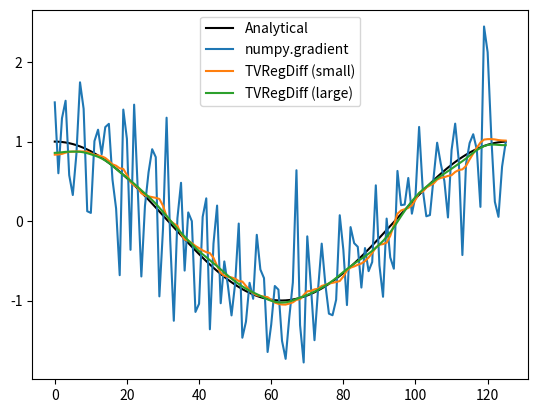

Recreate this plot in Python.
#!/usr/bin/env python
# pylint: skip-file

# u = TVRegDiff( data, iter, alph, u0, scale, ep, dx, plotflag, diagflag );
#
# [redacted]
# Please cite Rick Chartrand, "Numerical differentiation of noisy,
# nonsmooth data," ISRN Applied Mathematics, Vol. 2011, Article ID 164564,
# 2011.
#
# Inputs:  (First three required; omitting the final N parameters for N < 7
#           or passing in [] results in default values being used.)
#       data        Vector of data to be differentiated.
#
#       iter        Number of iterations to run the main loop.  A stopping
#                   condition based on the norm of the gradient vector g
#                   below would be an easy modification.  No default value.
#
#       alph        Regularization parameter.  This is the main parameter
#                   to fiddle with.  Start by varying by orders of
#                   magnitude until reasonable results are obtained.  A
#                   value to the nearest power of 10 is usally adequate.
#                   No default value.  Higher values increase
#                   regularization strenght and improve conditioning.
#
#       u0          Initialization of the iteration.  Default value is the
#                   naive derivative (without scaling), of appropriate
#                   length (this being different for the two methods).
#                   Although the solution is theoretically independent of
#                   the initialization, a poor choice can exacerbate
#                   conditioning issues when the linear system is solved.
#
#       scale       'large' or 'small' (case insensitive).  Default is
#                   'small'.  'small' has somewhat better boundary
#                   behavior, but becomes unwieldly for data larger than
#                   1000 entries or so.  'large' has simpler numerics but
#                   is more efficient for large-scale problems.  'large' is
#                   more readily modified for higher-order derivatives,
#                   since the implicit differentiation matrix is square.
#
#       ep          Parameter for avoiding division by zero.  Default value
#                   is 1e-6.  Results should not be very sensitive to the
#                   value.  Larger values improve conditioning and
#                   therefore speed, while smaller values give more
#                   accurate results with sharper jumps.
#
#       dx          Grid spacing, used in the definition of the derivative
#                   operators.  Default is the reciprocal of the data size.
#
#       plotflag    Flag whether to display plot at each iteration.
#                   Default is 1 (yes).  Useful, but adds significant
#                   running time.
#
#       diagflag    Flag whether to display diagnostics at each
#                   iteration.  Default is 1 (yes).  Useful for diagnosing
#                   preconditioning problems.  When tolerance is not met,
#                   an early iterate being best is more worrying than a
#                   large relative residual.
#
# Output:
#
#       u           Estimate of the regularized derivative of data.  Due to
#                   different grid assumptions, length( u ) =
#                   length( data ) + 1 if scale = 'small', otherwise
#                   length( u ) = length( data ).

# Copyright notice:
# Copyright 2010. Los Alamos National Security, LLC. This material
# was produced under U.S. Government contract DE-AC52-06NA25396 for
# Los Alamos National Laboratory, which is operated by Los Alamos
# National Security, LLC, for the U.S. Department of Energy. The
# Government is granted for, itself and others acting on its
# behalf, a paid-up, nonexclusive, irrevocable worldwide license in
# this material to reproduce, prepare derivative works, and perform
# publicly and display publicly. Beginning five (5) years after
# (March 31, 2011) permission to assert copyright was obtained,
# subject to additional five-year worldwide renewals, the
# Government is granted for itself and others acting on its behalf
# a paid-up, nonexclusive, irrevocable worldwide license in this
# material to reproduce, prepare derivative works, distribute
# copies to the public, perform publicly and display publicly, and
# to permit others to do so. NEITHER THE UNITED STATES NOR THE
# UNITED STATES DEPARTMENT OF ENERGY, NOR LOS ALAMOS NATIONAL
# SECURITY, LLC, NOR ANY OF THEIR EMPLOYEES, MAKES ANY WARRANTY,
# EXPRESS OR IMPLIED, OR ASSUMES ANY LEGAL LIABILITY OR
# RESPONSIBILITY FOR THE ACCURACY, COMPLETENESS, OR USEFULNESS OF
# ANY INFORMATION, APPARATUS, PRODUCT, OR PROCESS DISCLOSED, OR
# REPRESENTS THAT ITS USE WOULD NOT INFRINGE PRIVATELY OWNED
# RIGHTS.

# BSD License notice:
# Redistribution and use in source and binary forms, with or without
# modification, are permitted provided that the following conditions
# are met:
#
#      Redistributions of source code must retain the above
#      copyright notice, this list of conditions and the following
#      disclaimer.
#      Redistributions in binary form must reproduce the above
#      copyright notice, this list of conditions and the following
#      disclaimer in the documentation and/or other materials
#      provided with the distribution.
#      Neither the name of Los Alamos National Security nor the names of its
#      contributors may be used to endorse or promote products
#      derived from this software without specific prior written
#      permission.
#
# THIS SOFTWARE IS PROVIDED BY THE COPYRIGHT HOLDERS AND
# CONTRIBUTORS "AS IS" AND ANY EXPRESS OR IMPLIED WARRANTIES,
# INCLUDING, BUT NOT LIMITED TO, THE IMPLIED WARRANTIES OF
# MERCHANTABILITY AND FITNESS FOR A PARTICULAR PURPOSE ARE
# DISCLAIMED. IN NO EVENT SHALL THE COPYRIGHT HOLDER OR
# CONTRIBUTORS BE LIABLE FOR ANY DIRECT, INDIRECT, INCIDENTAL,
# SPECIAL, EXEMPLARY, OR CONSEQUENTIAL DAMAGES (INCLUDING, BUT NOT
# LIMITED TO, PROCUREMENT OF SUBSTITUTE GOODS OR SERVICES; LOSS OF
# USE, DATA, OR PROFITS; OR BUSINESS INTERRUPTION) HOWEVER CAUSED
# AND ON ANY THEORY OF LIABILITY, WHETHER IN CONTRACT, STRICT
# LIABILITY, OR TORT (INCLUDING NEGLIGENCE OR OTHERWISE) ARISING IN
# ANY WAY OUT OF THE USE OF THIS SOFTWARE, EVEN IF ADVISED OF THE
# POSSIBILITY OF SUCH DAMAGE.
#
#########################################################
#                                                       #
# Python translation by Simone Sturniolo                #
# Rutherford Appleton Laboratory, STFC, UK (2014)       #
# [email redacted]                             #
#                                                       #
#########################################################

#########################################################
#                                                       #
# Summary of changes made by Floris van Breugel:        #
#                                                       #
# (1)                                                   #
# scipy.sparse.linalg.cg seems to require more          #
# iterations to reach the same result as                #        
# MATLAB's pcg. (scipy version 1.1.0)                   #
# A good guess is the length of the data                #         
#                                                       #
# (2)                                                   #
# Drop last entry of derivative (u) for small scale     #
# This way both small and large scale results are same  #
# length as data                                        #
#                                                       #
#########################################################

import sys

try:
    import numpy as np
    import scipy as sp
    from scipy import sparse
    from scipy.sparse import linalg as splin
except ImportError:
    sys.exit("Numpy and Scipy must be installed for TVRegDiag to work - "
             "aborting")

_has_matplotlib = True

try:
    import matplotlib.pyplot as plt
except ImportError:
    _has_matplotlib = False
    print("Matplotlib is not installed - plotting functionality disabled")

# Utility function.


def chop(v):
    return v[1:]


def TVRegDiff(data, itern, alph, u0=None, scale='small', ep=1e-6, dx=None,
              plotflag=_has_matplotlib, diagflag=1, maxit=None):
    if maxit is None:
        maxit = len(data)

    # code starts here
    # Make sure we have a column vector
    data = np.array(data)
    if (len(data.shape) != 1):
        print("Error - data is not a column vector")
        return
    # Get the data size.
    n = len(data)

    # Default checking. (u0 is done separately within each method.)
    if dx is None:
        dx = 1.0 / n

    # Different methods for small- and large-scale problems.
    if (scale.lower() == 'small'):

        # Construct differentiation matrix.
        c = np.ones(n + 1) / dx
        D = sparse.spdiags([-c, c], [0, 1], n, n + 1)

        DT = D.transpose()

        # Construct antidifferentiation operator and its adjoint.
        def A(x): return chop(np.cumsum(x) - 0.5 * (x + x[0])) * dx

        def AT(w): return (sum(w) * np.ones(n + 1) -
                           np.transpose(np.concatenate(([sum(w) / 2.0],
                                                        np.cumsum(w) -
                                                        w / 2.0)))) * dx

        # Default initialization is naive derivative

        if u0 is None:
            u0 = np.concatenate(([0], np.diff(data), [0]))

        u = u0
        # Since Au( 0 ) = 0, we need to adjust.
        ofst = data[0]
        # Precompute.
        ATb = AT(ofst - data)        # input: size n

        # Main loop.
        for ii in range(1, itern+1):
            # Diagonal matrix of weights, for linearizing E-L equation.
            Q = sparse.spdiags(1. / (np.sqrt((D * u)**2 + ep)), 0, n, n)
            # Linearized diffusion matrix, also approximation of Hessian.
            L = dx * DT * Q * D


            # Gradient of functional.
            g = AT(A(u)) + ATb + alph * L * u

            # Prepare to solve linear equation.
            rtol = 1e-4
            # Simple preconditioner.
            P = alph * sparse.spdiags(L.diagonal() + 1, 0, n + 1, n + 1)

            def linop(v): return (alph * L * v + AT(A(v)))
            linop = splin.LinearOperator((n + 1, n + 1), linop)

            if diagflag:
                [s, info_i] = sparse.linalg.cg(
                    linop, g, x0=None, rtol=rtol, maxiter=maxit, callback=None,
                    M=P, atol=0)
                #print('iteration {0:4d}: relative change = {1:.3e}, '
                #      'gradient norm = {2:.3e}\n'.format(ii,
                #                                         np.linalg.norm(
                #                                             s[0]) /
                #                                         np.linalg.norm(u),
                #                                         np.linalg.norm(g)))
                #if (info_i > 0):
                #    print("WARNING - convergence to tolerance not achieved!")
                #elif (info_i < 0):
                #    print("WARNING - illegal input or breakdown")
            else:
                [s, info_i] = sparse.linalg.cg(
                    linop, g, x0=None, rtol=rtol, maxiter=maxit, callback=None,
                    M=P, atol=0)
            # Update solution.
            u = u - s
            # Display plot.
            if plotflag:
                plt.plot(u)
                plt.show()
        u = u[0:-1]
        
    elif (scale.lower() == 'large'):
        
        # Construct antidifferentiation operator and its adjoint.
        def A(v): return np.cumsum(v)

        def AT(w): return (sum(w) * np.ones(len(w)) -
                           np.transpose(np.concatenate(([0.0],
                                                        np.cumsum(w[:-1])))))
        # Construct differentiation matrix.
        c = np.ones(n)
        D = sparse.spdiags([-c, c], [0, 1], n, n) / dx
        mask = np.ones((n, n))
        mask[-1, -1] = 0.0
        D = sparse.dia_matrix(D.multiply(mask))
        DT = D.transpose()
        # Since Au( 0 ) = 0, we need to adjust.
        data = data - data[0]
        # Default initialization is naive derivative.
        if u0 is None:
            u0 = np.concatenate(([0], np.diff(data)))
        u = u0
        # Precompute.
        ATd = AT(data)

        # Main loop.
        for ii in range(1, itern + 1):
            # Diagonal matrix of weights, for linearizing E-L equation.
            Q = sparse.spdiags(1. / np.sqrt((D*u)**2.0 + ep), 0, n, n)
            # Linearized diffusion matrix, also approximation of Hessian.
            L = DT*Q*D
            # Gradient of functional.
            g = AT(A(u)) - ATd
            g = g + alph * L * u
            # Build preconditioner.
            c = np.cumsum(range(n, 0, -1))
            B = alph * L + sparse.spdiags(c[::-1], 0, n, n)
            # droptol = 1.0e-2
            R = sparse.dia_matrix(np.linalg.cholesky(B.todense()))
            # Prepare to solve linear equation.
            rtol = 1.0e-4

            def linop(v): return (alph * L * v + AT(A(v)))
            linop = splin.LinearOperator((n, n), linop)

            print(maxit)
            if diagflag:
                [s, info_i] = sparse.linalg.cg(
                    linop, -g, x0=None, rtol=rtol, maxiter=maxit, callback=None,
                    M=np.dot(R.transpose(), R), atol=0)
                print('iteration {0:4d}: relative change = {1:.3e}, '
                      'gradient norm = {2:.3e}\n'.format(ii,
                                                         np.linalg.norm(s[0]) /
                                                         np.linalg.norm(u),
                                                         np.linalg.norm(g)))
                if (info_i > 0):
                    print("WARNING - convergence to tolerance not achieved!")
                elif (info_i < 0):
                    print("WARNING - illegal input or breakdown")

            else:
                [s, info_i] = sparse.linalg.cg(
                    linop, -g, x0=None, rtol=rtol, maxiter=maxit, callback=None,
                    M=np.dot(R.transpose(), R), atol=0)
            # Update current solution
            u = u + s
            # Display plot.
            if plotflag:
                plt.plot(u/dx)
                plt.show()

        u = u/dx

    return u

# Small testing script


if __name__ == "__main__":

    dx = 0.05
    x0 = np.arange(0, 2.0*np.pi, dx)

    testf = np.sin(x0)

    testf = testf + np.random.normal(0.0, 0.04, x0.shape)

    deriv_sm = TVRegDiff(testf, 1, 5e-2, dx=dx,
                         ep=1e-1, scale='small', plotflag=0)
    deriv_lrg = TVRegDiff(testf, 100, 1e-1, dx=dx,
                          ep=1e-2, scale='large', plotflag=0)

    if (_has_matplotlib):
        plt.plot(np.cos(x0), label='Analytical', c=(0,0,0))
        plt.plot(np.gradient(testf, dx), label='numpy.gradient')
        plt.plot(deriv_sm, label='TVRegDiff (small)')
        plt.plot(deriv_lrg, label='TVRegDiff (large)')
        plt.legend()
        plt.show()